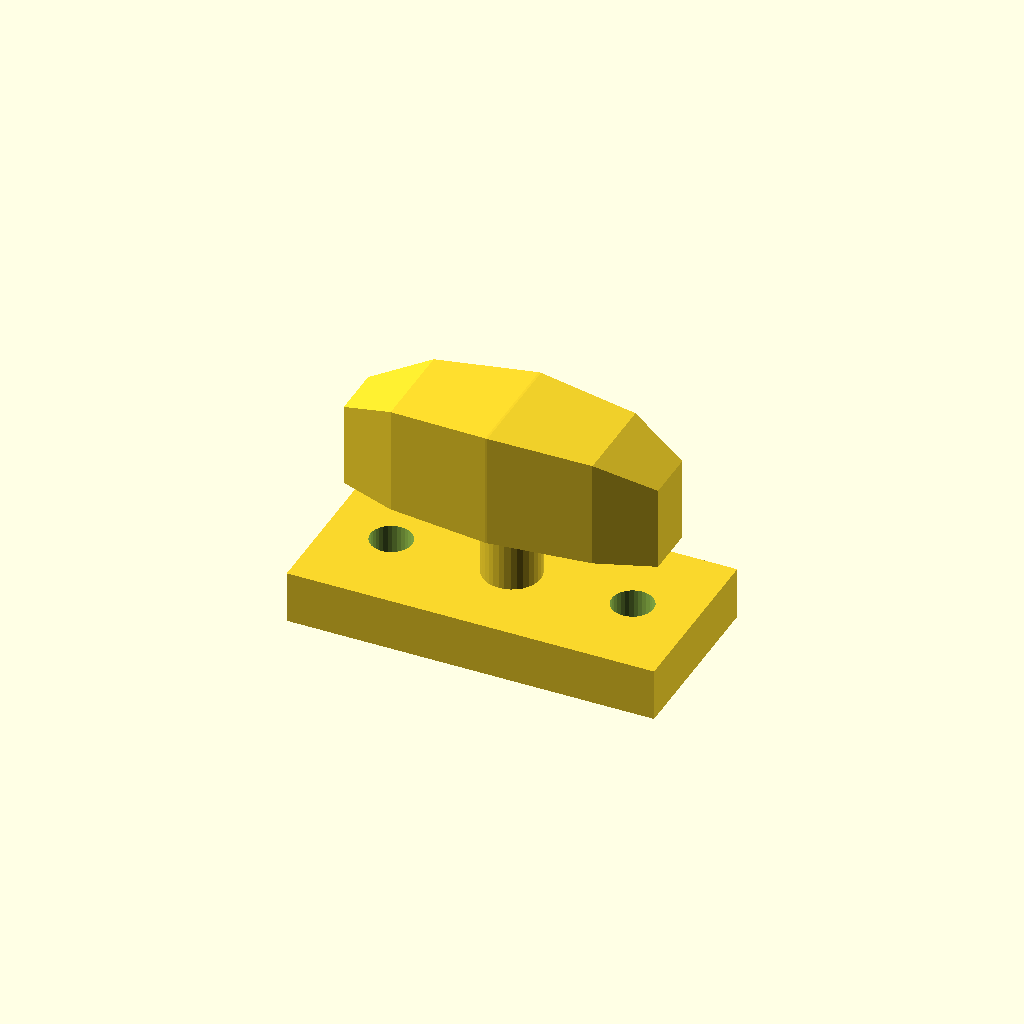
Cell 1: the model at its default parameters.
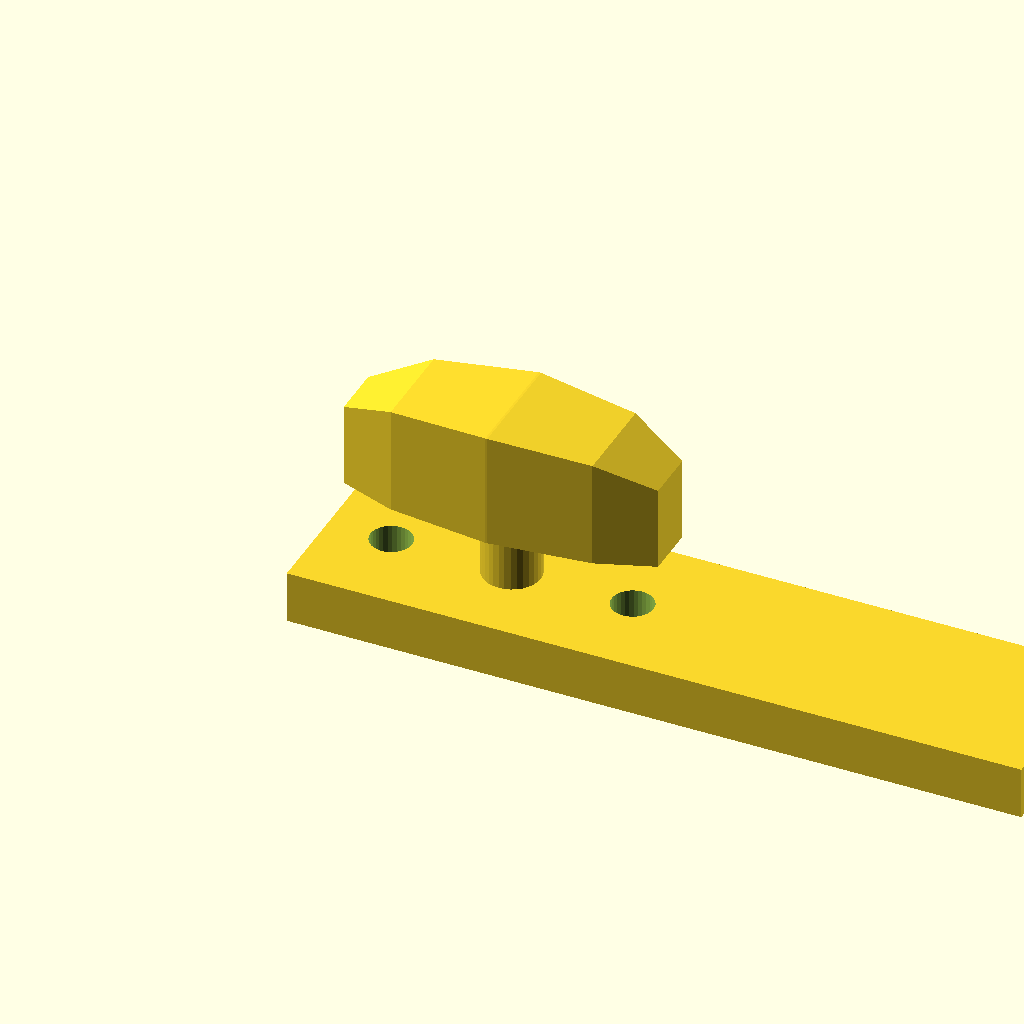
Cell 2: base_l = 140 (everything else at default).
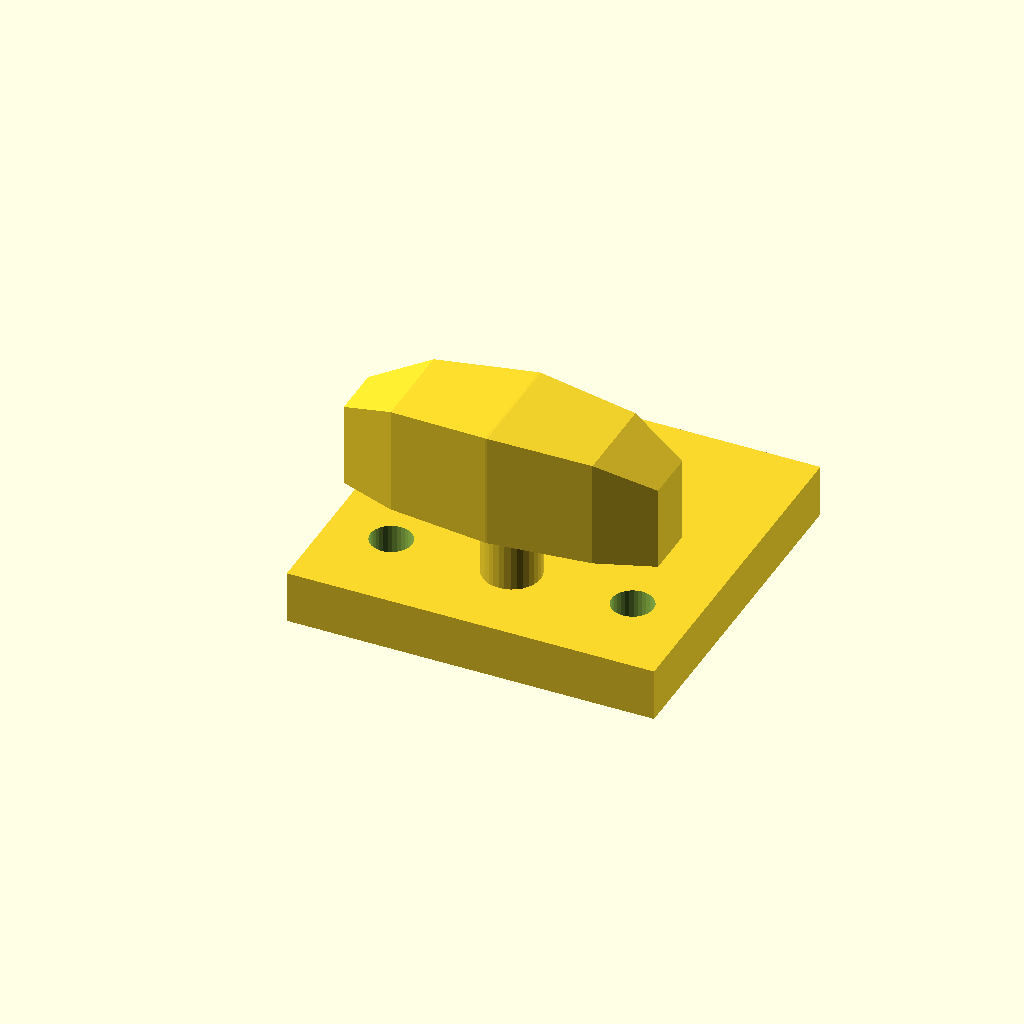
Cell 3: the same model with base_w = 68.
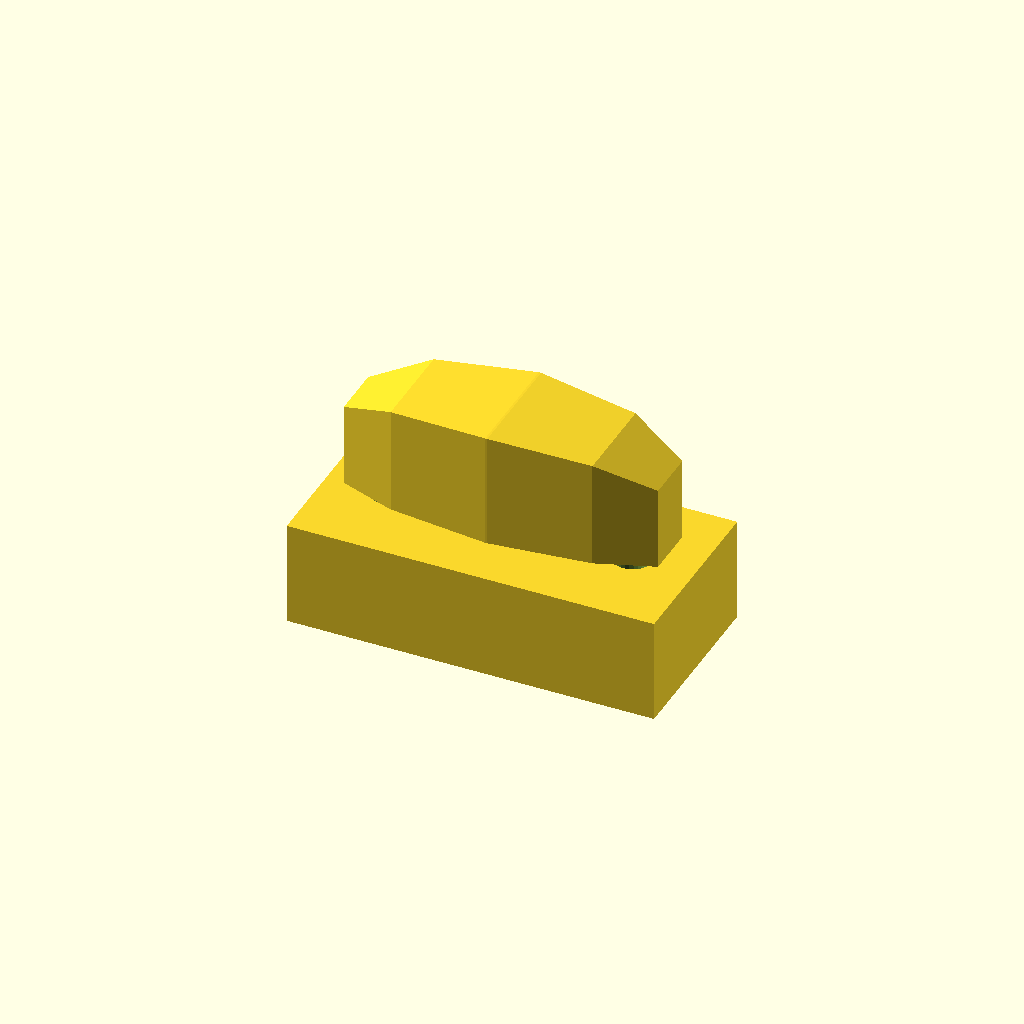
Cell 4 — base_t set to 20, the other parameters unchanged.
All cells are drawn from one camera (rotation 55°, 0°, 25°, orthographic, colour scheme Cornfield), so only the parameter changes between them.
Source of the model, optional_data/data/gen3/cleats/part_0095.scad:
$fn = 32;

// ----------------------------------------------------------------------
// Boat cleat: 70 mm base, horn 34 mm up
// ----------------------------------------------------------------------

// --- parameters (mm) ---
base_l = 70;              // base length
base_w = 34;              // base width
base_t = 10;              // base thickness
horn_len = 59.5;          // horn length
horn_d = 22;              // horn diameter at the middle
horn_z = 34;              // horn axis height
end_drop = 6;             // how far the horn tips drop
post_d = 11;              // centre post diameter
holes_d = 7.94;           // fixing holes
hole_x = 23;              // fixing hole spacing

difference() {
  union() {
    translate([-35, -17, 0]) cube([base_l, base_w, base_t]);
    /* centre post, sunk 1 mm into the base */
    translate([0, 0, 9]) cylinder(h = 25, d = post_d);
    /* horn: a hull chain of boxes, full in the middle and lighter at the tips */
    hull() {
      translate([-29.75, -4.95, 23]) cube([0.4, 9.9, 16], center = false);
      translate([-19.04, -8.8, 23]) cube([0.4, 17.6, 20.5], center = false);
    }
    hull() {
      translate([-19.04, -8.8, 23]) cube([0.4, 17.6, 20.5], center = false);
      translate([0, -11, 23]) cube([0.4, 22, 22], center = false);
    }
    hull() {
      translate([0, -11, 23]) cube([0.4, 22, 22], center = false);
      translate([19.04, -8.8, 23]) cube([0.4, 17.6, 20.5], center = false);
    }
    hull() {
      translate([19.04, -8.8, 23]) cube([0.4, 17.6, 20.5], center = false);
      translate([29.75, -4.95, 23]) cube([0.4, 9.9, 16], center = false);
    }
  }
  translate([-23, 0, -2.5]) cylinder(h = base_t + 5, d = holes_d);
  translate([23, 0, -2.5]) cylinder(h = base_t + 5, d = holes_d);
}
Customizer parameters (derived from the source; name, type, default, range or options):
base_l: number, default 70
base_w: number, default 34
base_t: number, default 10
horn_len: number, default 59.5
horn_d: number, default 22
horn_z: number, default 34
end_drop: number, default 6
post_d: number, default 11
holes_d: number, default 7.94
hole_x: number, default 23
